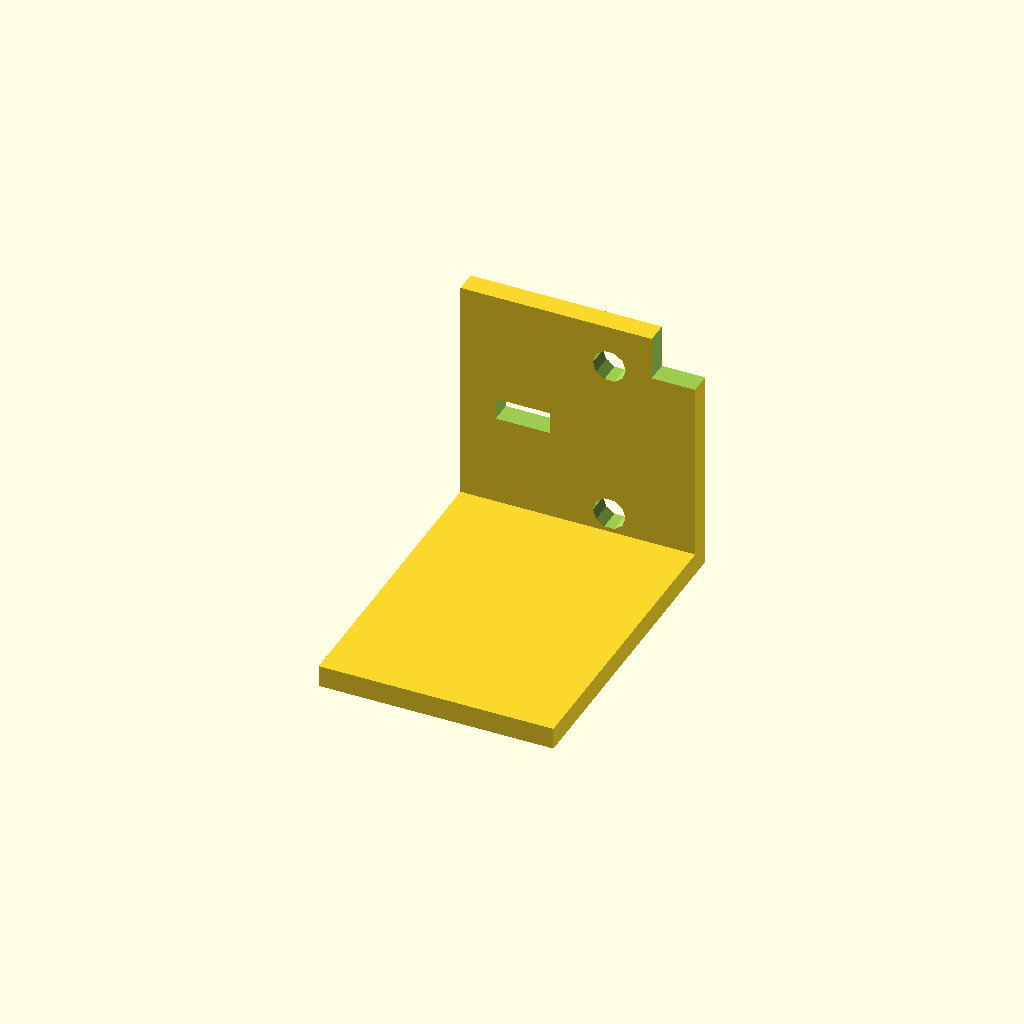
Cell 1 — every parameter at its default value.
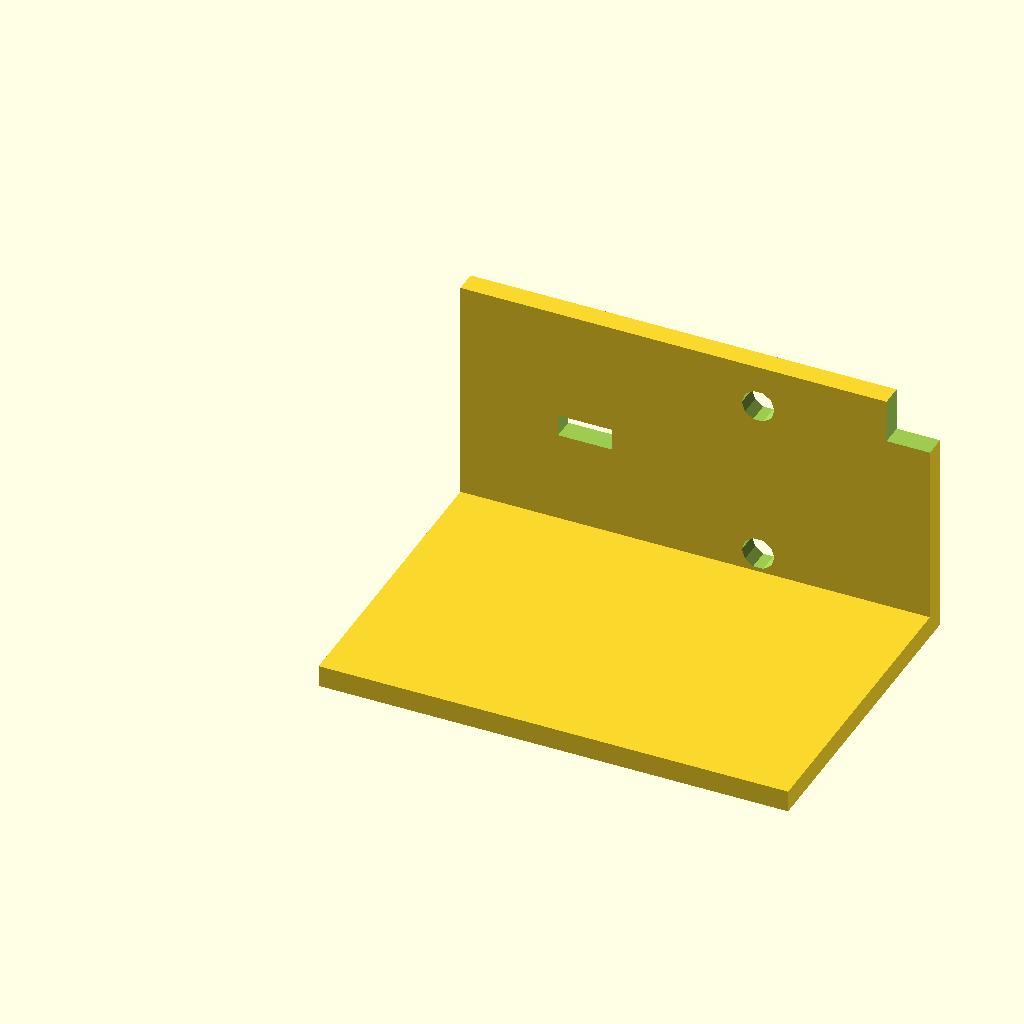
Cell 2: the same model with width = 86.44.
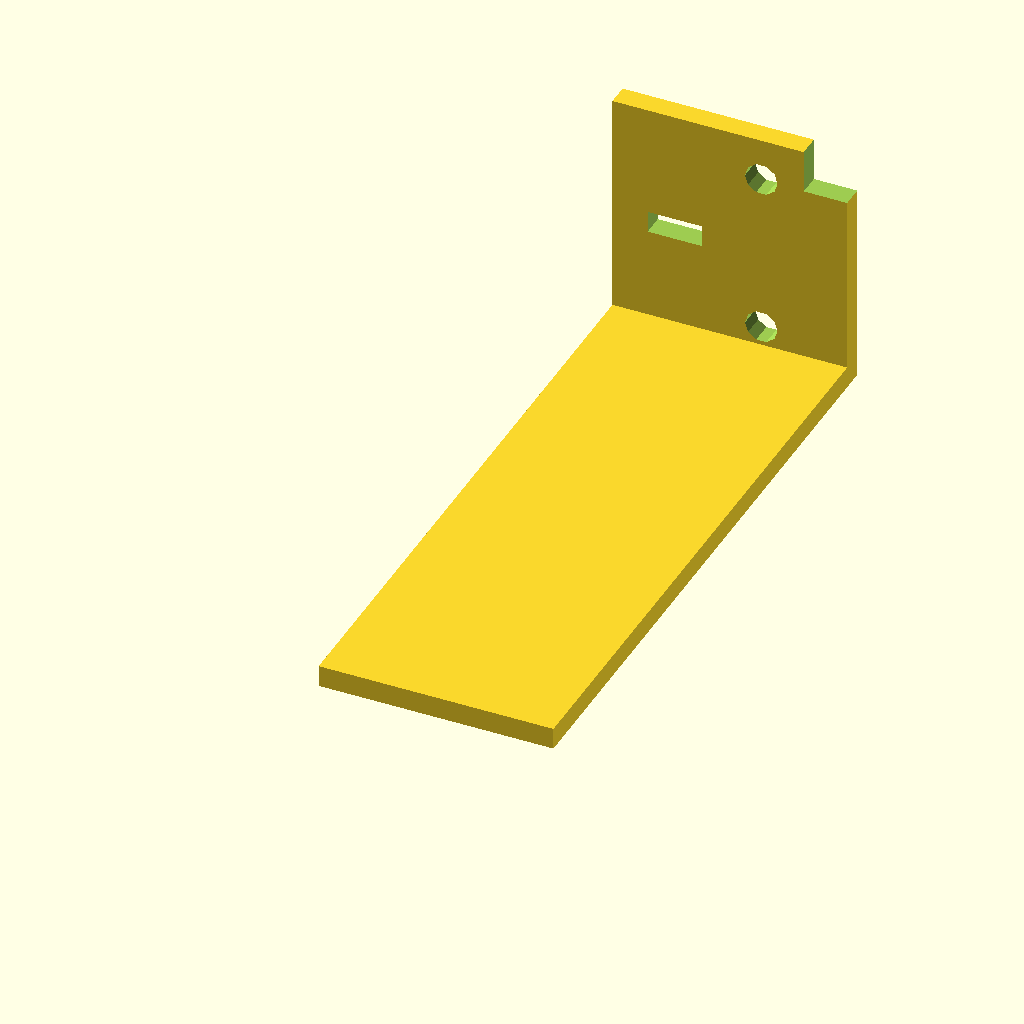
Cell 3: the same model with depth = 120.
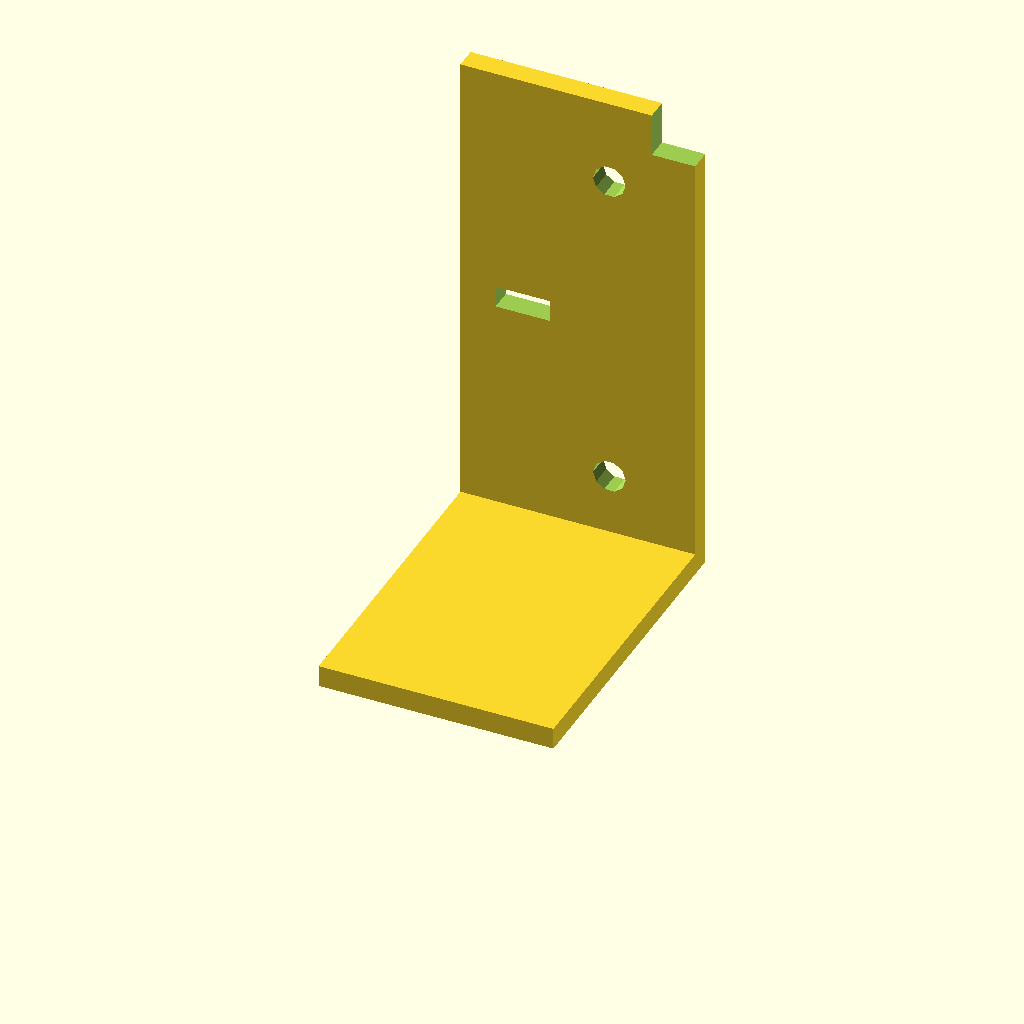
Cell 4 — height set to 91.04, the other parameters unchanged.
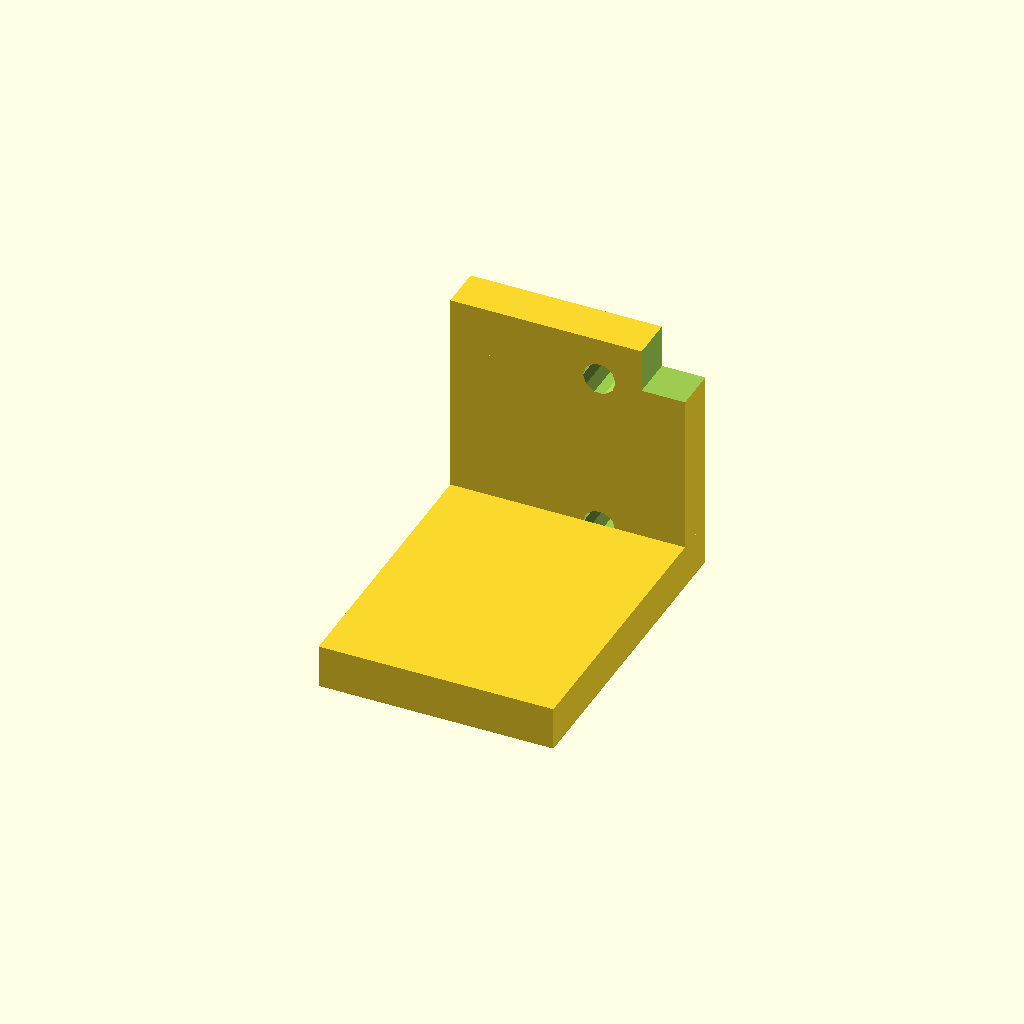
Cell 5: wall_thickness = 8 (everything else at default).
All cells are drawn from one camera (rotation 55°, 0°, 25°, orthographic, colour scheme Cornfield), so only the parameter changes between them.
The OpenSCAD source (docs/brep/bench-final/runs/101_bltouch_bracket/openscad/trial-01/model.scad):
/* doodle-meta {"version":1,"parameters":{"width":{"label":"Overall width","description":"Changes the body width","unit":"mm","feature":"body_width"},"depth":{"label":"Overall depth","description":"Changes the body depth","unit":"mm","feature":"body_depth"},"height":{"label":"Overall height","description":"Changes the body height","unit":"mm","feature":"body_height"},"wall_thickness":{"label":"Wall thickness","description":"Thickness of the vertical wall and base plate","unit":"mm","feature":"wall_thickness"},"hole_diameter":{"label":"Hole diameter","description":"Diameter of the circular mounting holes","unit":"mm","feature":"holes"},"slot_width":{"label":"Slot width","description":"Width of the rectangular slot","unit":"mm","feature":"slot"},"slot_height":{"label":"Slot height","description":"Height of the rectangular slot","unit":"mm","feature":"slot"}},"features":{"body_width":{"kind":"dimension","axis":"x","label":"Overall width"},"body_depth":{"kind":"dimension","axis":"y","label":"Overall depth"},"body_height":{"kind":"dimension","axis":"z","label":"Overall height"},"wall_thickness":{"kind":"region","label":"Wall thickness","min":[0,0,0],"max":[{"parameter":"width","scale":0.1,"offset":0},{"parameter":"depth","scale":0.1,"offset":0},{"parameter":"height","scale":0.1,"offset":0}]},"holes":{"kind":"region","label":"Mounting holes","min":[{"parameter":"width","scale":0.5,"offset":0},{"parameter":"depth","scale":0.5,"offset":0},0],"max":[{"parameter":"width","scale":0.9,"offset":0},{"parameter":"depth","scale":0.9,"offset":0},{"parameter":"height","scale":0.9,"offset":0}]},"slot":{"kind":"region","label":"Rectangular slot","min":[{"parameter":"width","scale":0.1,"offset":0},{"parameter":"depth","scale":0.1,"offset":0},{"parameter":"height","scale":0.4,"offset":0}],"max":[{"parameter":"width","scale":0.4,"offset":0},{"parameter":"depth","scale":0.9,"offset":0},{"parameter":"height","scale":0.6,"offset":0}]}}} */

// Top-level parameters (allowlist)
width = 43.22;
depth = 60.0;
height = 45.52;
wall_thickness = 4.0;
hole_diameter = 6.0;
slot_width = 10.0;
slot_height = 6.0;

// Derived sizes (not in allowlist)
eps = 0.01;
base_height = wall_thickness;
vertical_height = height - base_height;
chamfer_size = 8.0;

// Hole positions (derived from view measurements)
hole_top_x = width * 0.6341;
hole_top_z = height * (1 - 0.1733);
hole_bottom_x = width * 0.6341;
hole_bottom_z = height * (1 - 0.8323);
slot_center_x = width * 0.2657;
slot_center_z = height * (1 - 0.4983);

// Main design
difference() {
    // Positive body: L-bracket
    union() {
        // Vertical wall (back part)
        translate([0, depth - wall_thickness, 0])
            cube([width, wall_thickness, height]);
        
        // Base plate (bottom part)
        cube([width, depth, base_height]);
        
        // Mounting tab on left side of vertical face
        translate([0, depth - wall_thickness, height * 0.5])
            cube([wall_thickness, wall_thickness, height * 0.3]);
    }
    
    // Chamfer top-right corner of vertical face
    translate([width - chamfer_size, depth - wall_thickness - eps, height - chamfer_size])
        rotate([0, 0, 0])
            cube([chamfer_size + eps, wall_thickness + 2*eps, chamfer_size + eps]);
    
    // Through holes in vertical wall (cut along Y)
    // Top hole
    translate([hole_top_x, depth - wall_thickness/2, hole_top_z])
        rotate([90, 0, 0])
            cylinder(d=hole_diameter, h=wall_thickness + 2*eps, center=true);
    
    // Bottom hole
    translate([hole_bottom_x, depth - wall_thickness/2, hole_bottom_z])
        rotate([90, 0, 0])
            cylinder(d=hole_diameter, h=wall_thickness + 2*eps, center=true);
    
    // Rectangular slot in vertical wall (cut along Y)
    translate([slot_center_x, depth - wall_thickness/2, slot_center_z])
        rotate([90, 0, 0])
            cube([slot_width, wall_thickness + 2*eps, slot_height], center=true);
}
Customizer parameters (derived from the source; name, type, default, range or options):
width: number, default 43.22
depth: number, default 60
height: number, default 45.52
wall_thickness: number, default 4
hole_diameter: number, default 6
slot_width: number, default 10
slot_height: number, default 6
eps: number, default 0.01
chamfer_size: number, default 8
